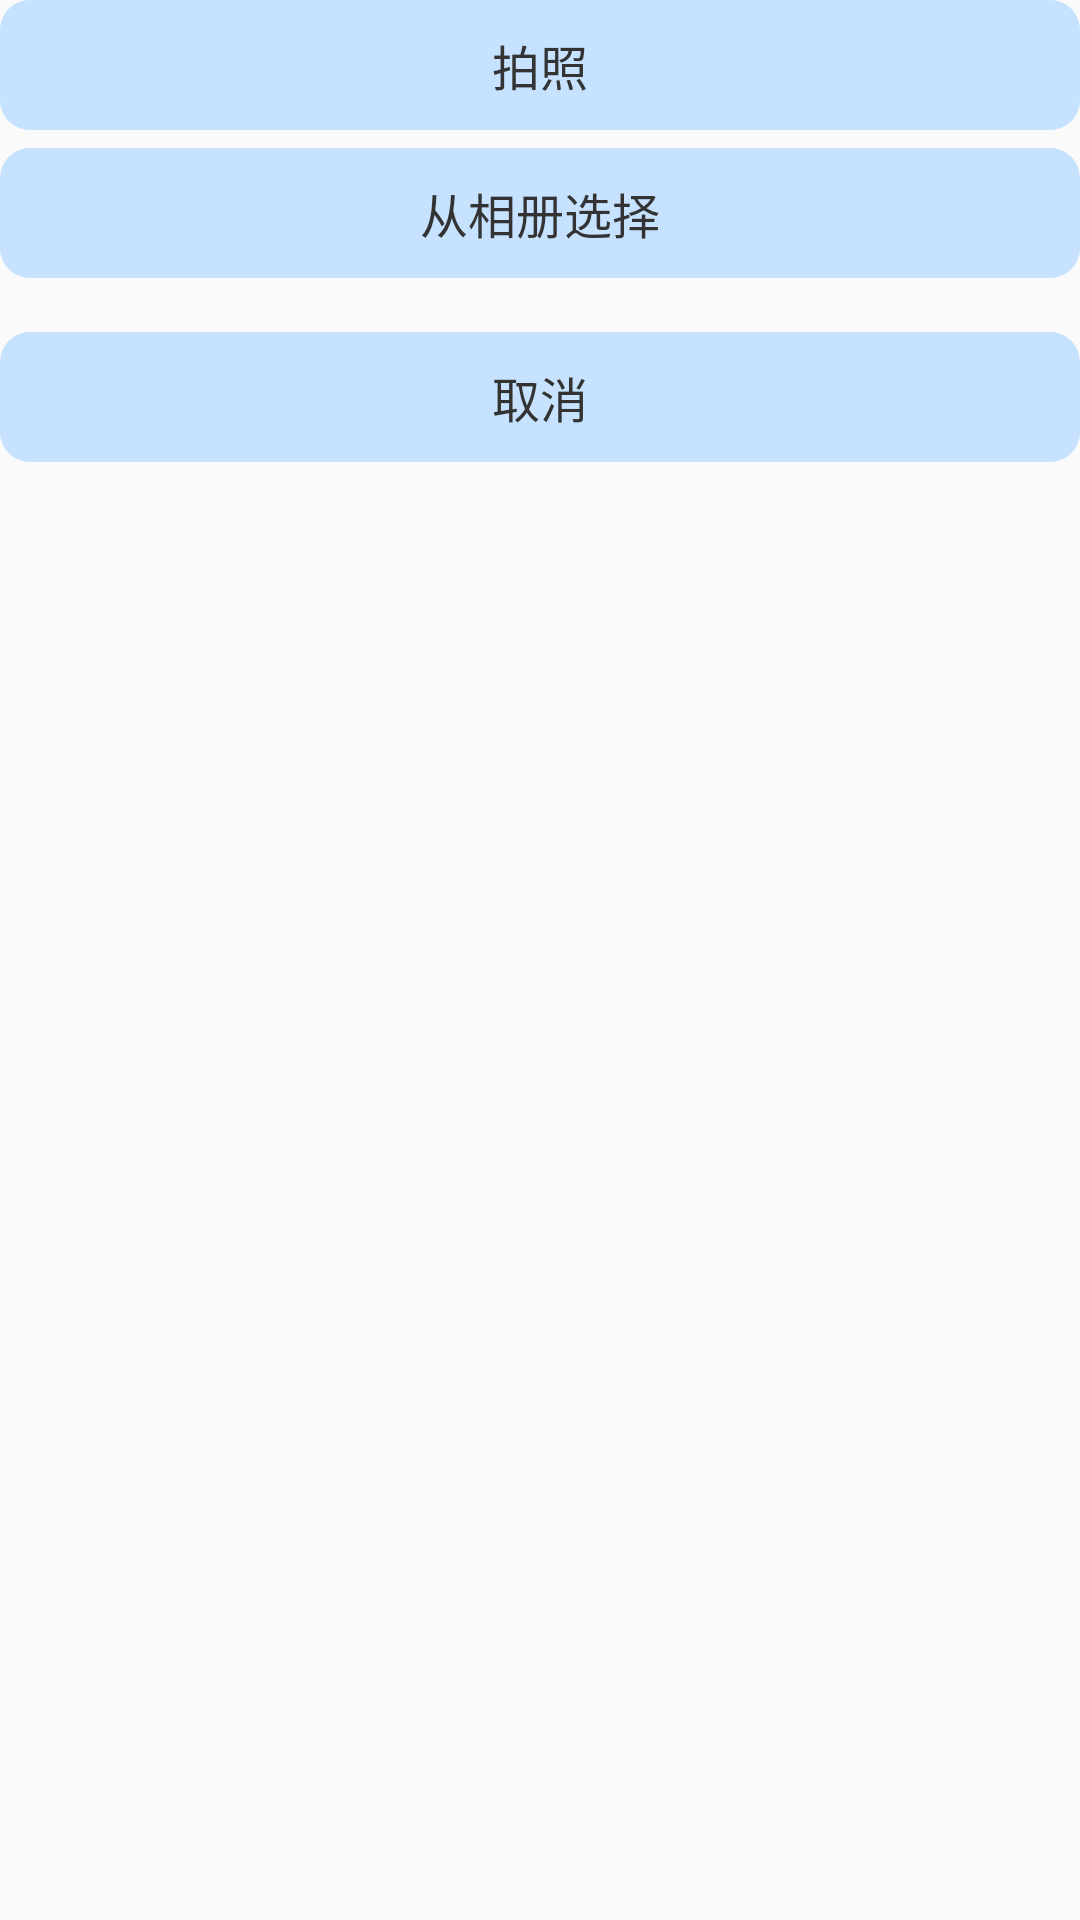

Android layout source for this screen:
<!-- AndroidManifest.xml: application theme Theme.AppCompat.Light.NoActionBar -->
<!-- res/layout/dialog_bottom_layout.xml -->
<?xml version="1.0" encoding="utf-8"?>
<LinearLayout xmlns:android="http://schemas.android.com/apk/res/android"
    android:layout_width="match_parent"
    android:layout_height="wrap_content"
    android:orientation="vertical"

    >
    <LinearLayout
        android:layout_width="match_parent"
        android:layout_height="wrap_content"
        android:orientation="vertical"
        android:background="@drawable/dialog_center_background"
        >
            <TextView
                android:id="@+id/pick_photo_camera"
                android:layout_width="match_parent"
                android:layout_height="wrap_content"
                android:gravity="center"
                android:padding="10dp"
                android:background="@drawable/shape_corner"
                android:text="拍照"
                android:textColor="#333333"
                android:textSize="16sp" />

            <View
                android:layout_width="match_parent"
                android:layout_height="6dp"
                />

        <TextView
            android:id="@+id/pick_photo_album"
            android:layout_width="match_parent"
            android:layout_height="wrap_content"
            android:gravity="center"
            android:padding="10dp"
            android:text="从相册选择"
            android:background="@drawable/shape_corner"
            android:textColor="#333333"
            android:textSize="16sp" />
    </LinearLayout>
    <TextView
        android:id="@+id/pick_photo_cancel"
        android:layout_width="match_parent"
        android:layout_height="wrap_content"
        android:background="@drawable/shape_corner"
        android:gravity="center"
        android:padding="10dp"
        android:text="取消"

        android:textColor="#333333"
        android:textSize="16sp"
        android:layout_marginBottom="15dp"
        android:layout_marginTop="18dp"
        />

</LinearLayout>
<!-- resources referenced by this layout -->
<resources>
  <!-- drawable shape_corner (drawable) -->
  <?xml version="1.0" encoding="UTF-8"?>
  
  <shape xmlns:android="http://schemas.android.com/apk/res/android"
      android:shape="rectangle">
      
      <solid android:color="#C6E2FF" />
      
      
      <corners android:radius="10dip" />
      
      
      
      
      
      
      
      **设置文字padding**
      
      <padding
          android:bottom="10dp"
          android:left="10dp"
          android:right="10dp"
          android:top="10dp" />
  </shape>
</resources>
